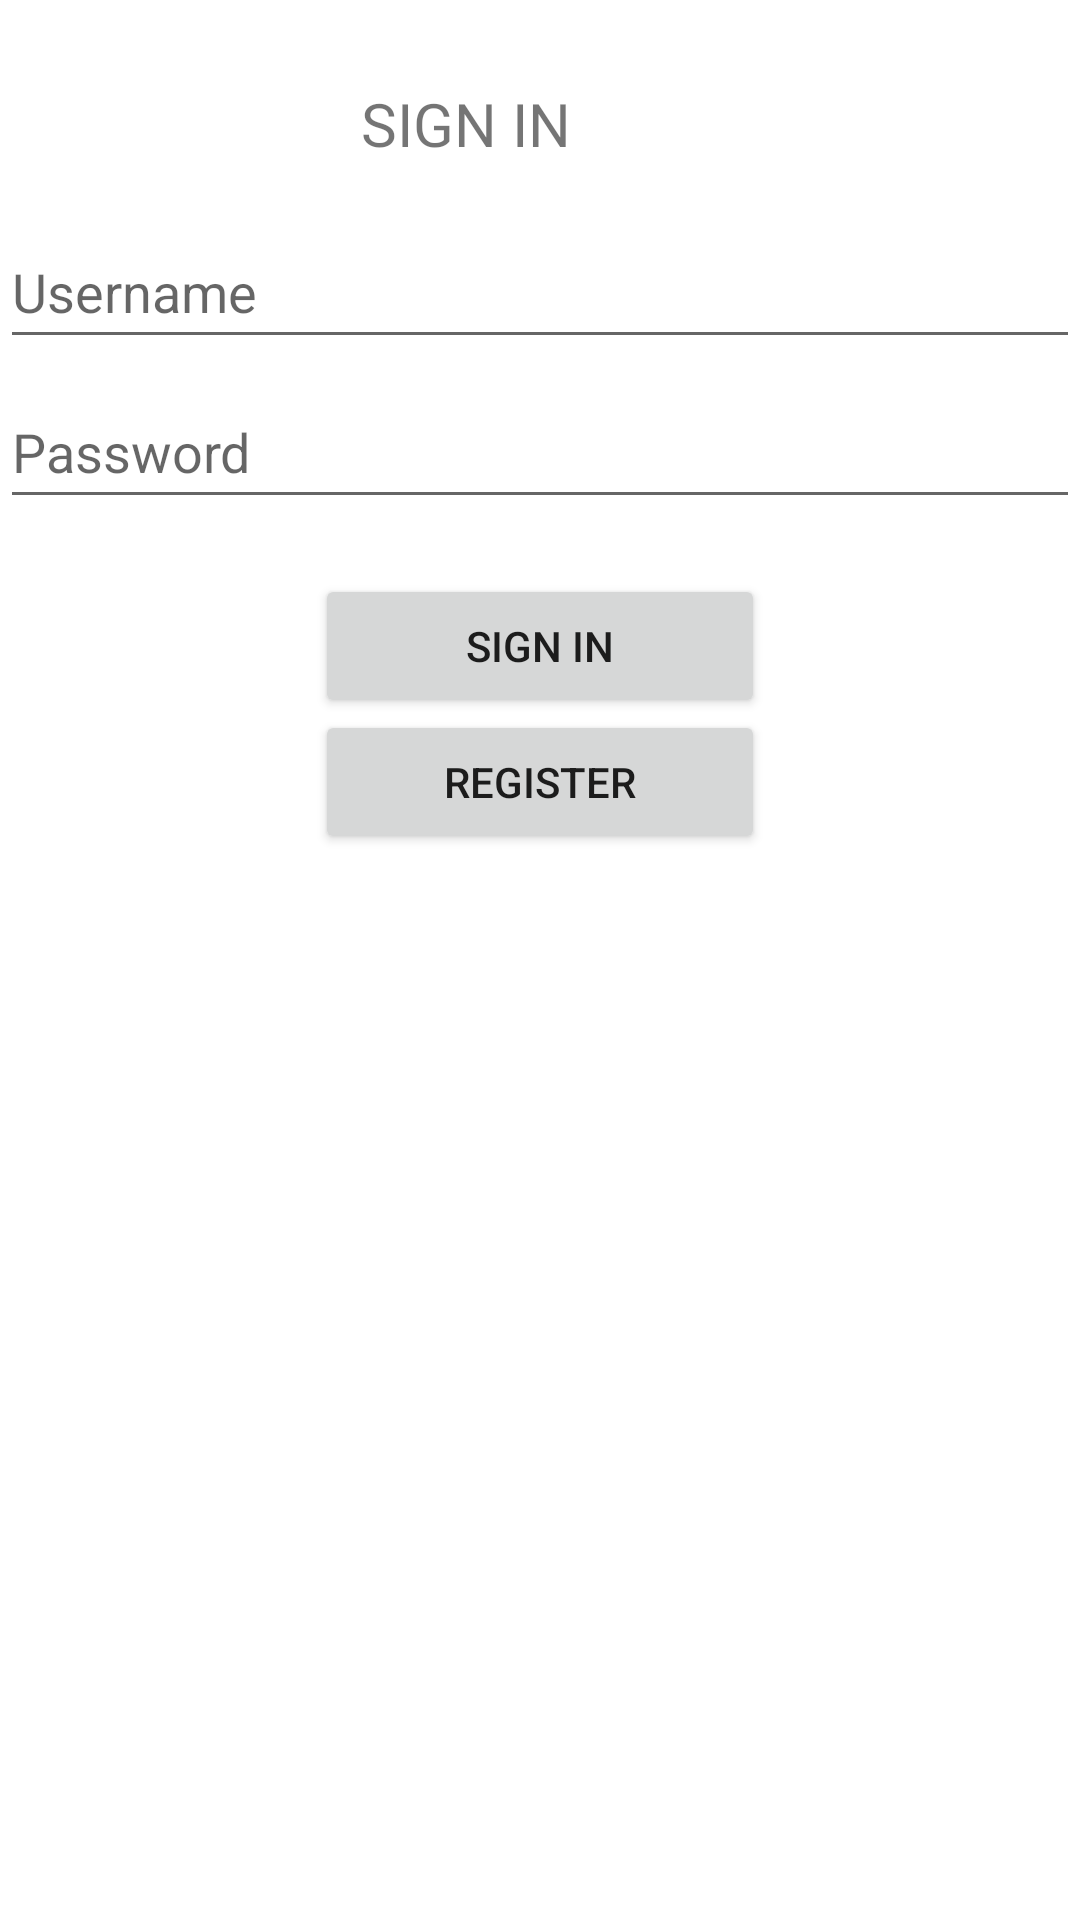

Write the Android layout XML for this screen, with the resource values it uses.
<!-- AndroidManifest.xml: application theme Theme.BMW3 -->
<!-- res/layout/activity_main.xml -->
<?xml version="1.0" encoding="utf-8"?>
<androidx.constraintlayout.widget.ConstraintLayout xmlns:android="http://schemas.android.com/apk/res/android"
    xmlns:app="http://schemas.android.com/apk/res-auto"
    xmlns:tools="http://schemas.android.com/tools"
    android:layout_width="match_parent"
    android:layout_height="match_parent"
    android:label="@string/login"
    tools:context=".MainActivity">


    <Button
        android:layout_width="150dp"
        android:layout_height="wrap_content"
        android:text="SIGN IN"
        android:id="@+id/edit_sign_in"
        app:layout_constraintBottom_toBottomOf="parent"
        app:layout_constraintHorizontal_bias="0.5"
        app:layout_constraintLeft_toLeftOf="parent"
        app:layout_constraintRight_toRightOf="parent"
        app:layout_constraintTop_toTopOf="parent"
        app:layout_constraintVertical_bias="0.323"


        />
    <Button
        android:layout_width="150dp"
        android:layout_height="wrap_content"
        android:text="REGISTER"
        android:id="@+id/edit_register"
        app:layout_constraintBottom_toBottomOf="parent"
        app:layout_constraintHorizontal_bias="0.5"
        app:layout_constraintLeft_toLeftOf="parent"
        app:layout_constraintRight_toRightOf="parent"
        app:layout_constraintTop_toTopOf="parent"
        app:layout_constraintVertical_bias="0.4"
        />



    <EditText
        android:layout_width="360dp"
        android:layout_height="48dp"
        android:hint="Password"
        android:id="@+id/password"
        android:inputType="textPassword"
        app:layout_constraintBottom_toBottomOf="parent"
        app:layout_constraintHorizontal_bias="0.5"
        app:layout_constraintLeft_toLeftOf="parent"
        app:layout_constraintRight_toRightOf="parent"
        app:layout_constraintTop_toTopOf="parent"
        app:layout_constraintVertical_bias="0.211" />


    <EditText
        android:layout_width="360dp"
        android:layout_height="48dp"
        android:hint="Username"
        android:id="@+id/username"
        app:layout_constraintBottom_toBottomOf="parent"
        app:layout_constraintHorizontal_bias="0.49"
        app:layout_constraintLeft_toLeftOf="parent"
        app:layout_constraintRight_toRightOf="parent"
        app:layout_constraintTop_toTopOf="parent"
        app:layout_constraintVertical_bias="0.121" />

    <TextView
        android:layout_width="137dp"
        android:layout_height="42dp"

        android:text="SIGN IN"
        android:textSize="20sp"
        app:layout_constraintBottom_toBottomOf="parent"
        app:layout_constraintHorizontal_bias="0.54"
        app:layout_constraintLeft_toLeftOf="parent"
        app:layout_constraintRight_toRightOf="parent"
        app:layout_constraintTop_toTopOf="parent"
        app:layout_constraintVertical_bias="0.046" />

</androidx.constraintlayout.widget.ConstraintLayout>
<!-- resources referenced by this layout -->
<resources>
  <string name="login">Login</string>
  <style name="Theme.BMW3" parent="Theme.MaterialComponents.DayNight.DarkActionBar">
          
          <item name="colorPrimary">@color/purple_500</item>
          <item name="colorPrimaryVariant">@color/purple_700</item>
          <item name="colorOnPrimary">@color/white</item>
          
          <item name="colorSecondary">@color/teal_200</item>
          <item name="colorSecondaryVariant">@color/teal_700</item>
          <item name="colorOnSecondary">@color/black</item>
          
          <item name="android:statusBarColor" tools:targetApi="l">?attr/colorPrimaryVariant</item>
          
      </style>
  <!-- not gathered from this repository: default colours our renderer supplied (Android Studio template values) -->
  <color name="purple_500">#FF6200EE</color>
  <color name="purple_700">#FF3700B3</color>
  <color name="teal_200">#FF03DAC5</color>
  <color name="teal_700">#FF018786</color>
  <color name="black">#FF000000</color>
  <color name="white">#FFFFFFFF</color>
</resources>
